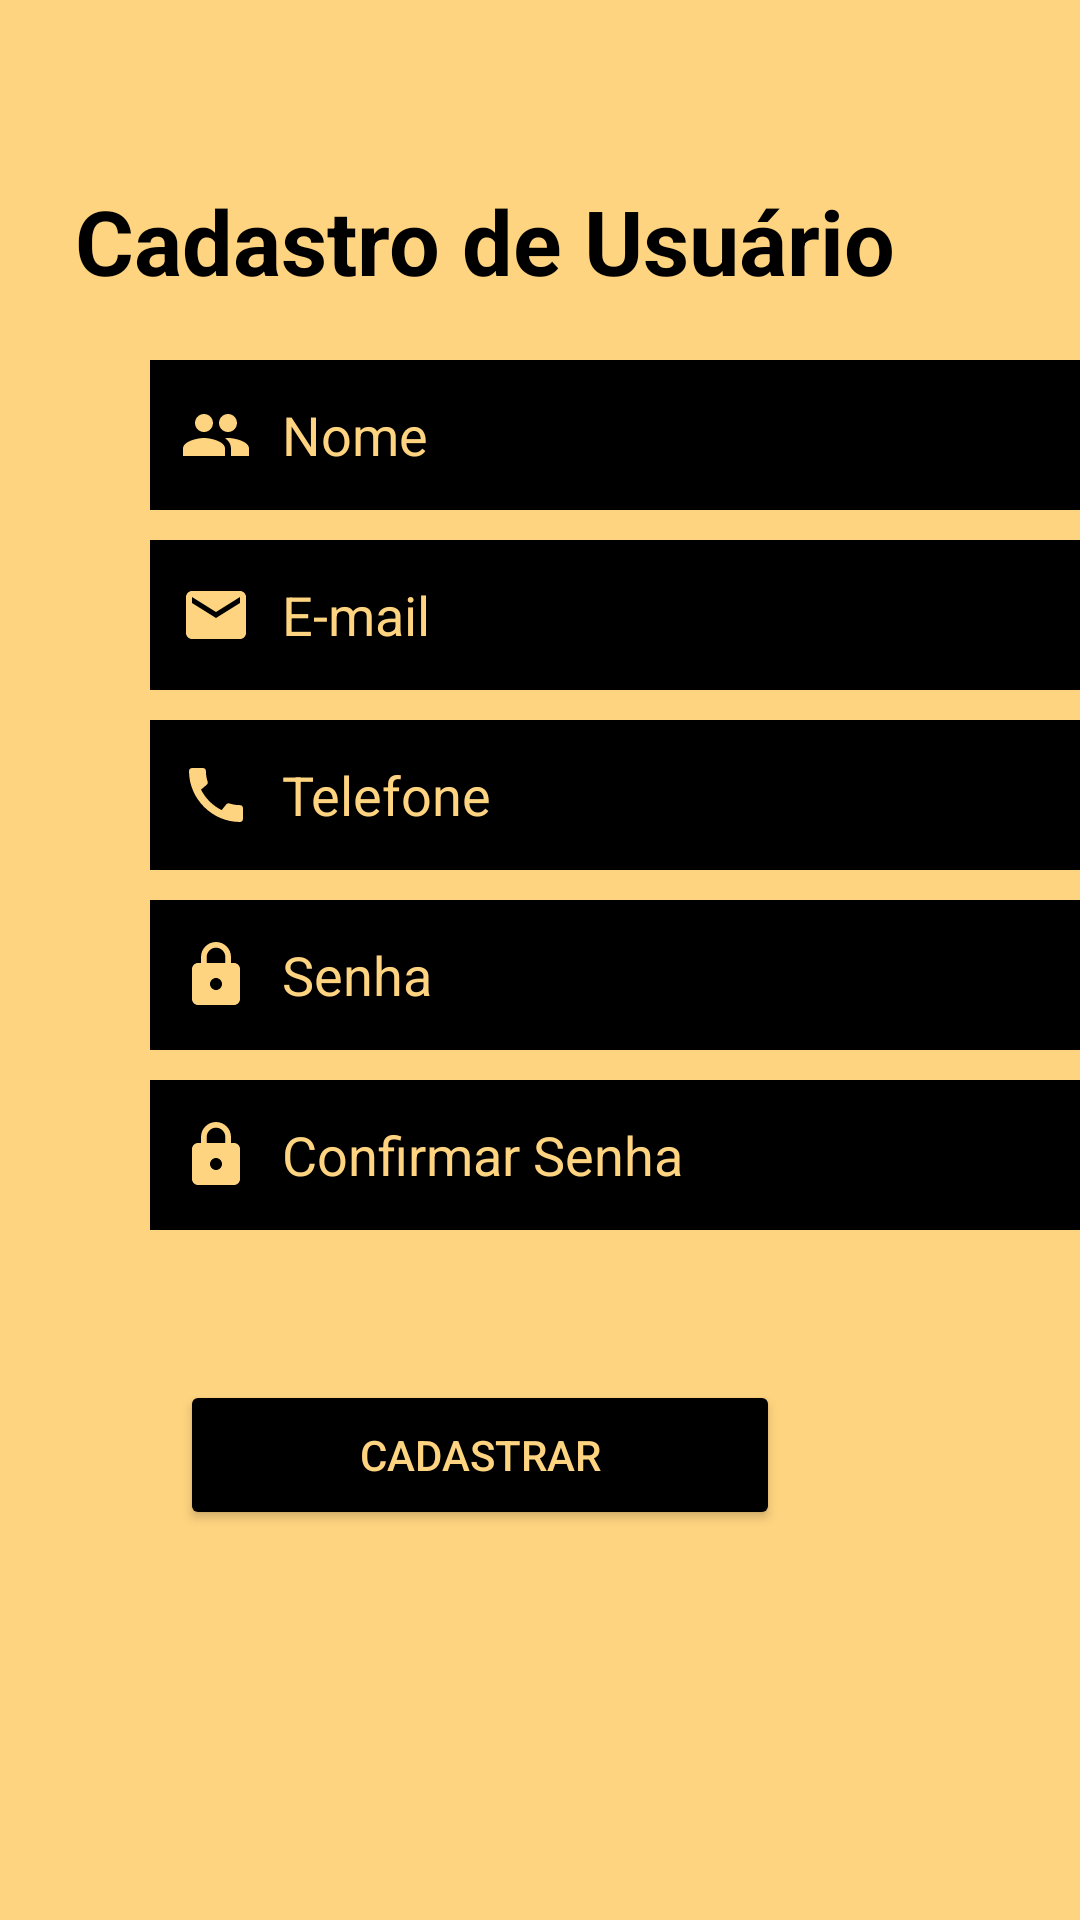

The Android layout XML behind this screen, and the referenced resources:
<!-- AndroidManifest.xml: application theme Theme.MatchServiços -->
<!-- res/layout/activity_tela_cadastrousuario.xml -->
<?xml version="1.0" encoding="utf-8"?>
<androidx.constraintlayout.widget.ConstraintLayout xmlns:android="http://schemas.android.com/apk/res/android"
    xmlns:app="http://schemas.android.com/apk/res-auto"
    xmlns:tools="http://schemas.android.com/tools"
    android:layout_width="match_parent"
    android:layout_height="match_parent"
    android:background="@color/login_background"
    tools:context=".TelaCadastroUsuario">

    <TextView
        android:layout_width="291dp"
        android:layout_height="106dp"
        android:layout_marginTop="60dp"
        android:layout_marginEnd="44dp"
        android:text="Cadastro de Usuário"
        android:textColor="@color/black"
        android:textSize="30sp"
        android:textStyle="bold"
        app:layout_constraintEnd_toEndOf="parent"
        app:layout_constraintTop_toTopOf="parent">

    </TextView>

    <com.google.android.material.textfield.TextInputEditText
        android:id="@+id/txtinpNomeCadUsuario"
        android:layout_width="320dp"
        android:layout_height="50dp"
        android:layout_marginStart="50dp"
        android:layout_marginTop="120dp"
        android:layout_marginEnd="60dp"
        android:background="@color/black"
        android:drawableLeft="@drawable/ic_baseline_people_24"
        android:drawablePadding="10dp"
        android:hint="Nome"
        android:maxLength="30"
        android:padding="10dp"
        android:paddingLeft="10dp"
        android:textColor="@color/login_background"
        android:textColorHint="@color/login_background"
        app:layout_constraintLeft_toLeftOf="parent"
        app:layout_constraintTop_toTopOf="parent"

        >

    </com.google.android.material.textfield.TextInputEditText>

    <com.google.android.material.textfield.TextInputEditText
        android:id="@+id/txtinpEmailTelaCadUsuario"
        android:layout_width="320dp"
        android:layout_height="50dp"
        android:layout_marginStart="50dp"
        android:layout_marginTop="180dp"
        android:layout_marginEnd="60dp"
        android:background="@color/black"
        android:drawableLeft="@drawable/ic_baseline_email_24"
        android:drawablePadding="10dp"
        android:hint="E-mail"
        android:maxLength="40"
        android:padding="10dp"
        android:paddingLeft="10dp"
        android:textColor="@color/login_background"
        android:textColorHint="@color/login_background"
        app:layout_constraintLeft_toLeftOf="parent"
        app:layout_constraintTop_toTopOf="parent"

        >

    </com.google.android.material.textfield.TextInputEditText>

    <com.google.android.material.textfield.TextInputEditText
        android:id="@+id/txtinpTelTelaCadUsuario"
        android:layout_width="320dp"
        android:layout_height="50dp"
        android:layout_marginStart="50dp"
        android:layout_marginTop="240dp"
        android:layout_marginEnd="60dp"
        android:background="@color/black"
        android:drawableLeft="@drawable/ic_baseline_call_24"
        android:drawablePadding="10dp"
        android:hint="Telefone"
        android:inputType="phone"
        android:maxLength="17"
        android:padding="10dp"
        android:paddingLeft="10dp"
        android:textColor="@color/login_background"
        android:textColorHint="@color/login_background"
        app:layout_constraintLeft_toLeftOf="parent"
        app:layout_constraintTop_toTopOf="parent"

        >

    </com.google.android.material.textfield.TextInputEditText>


    <com.google.android.material.textfield.TextInputEditText
        android:id="@+id/txtinpSenhaTelaCadUsuario"
        android:layout_width="320dp"
        android:layout_height="50dp"
        android:layout_marginStart="50dp"
        android:layout_marginTop="300dp"
        android:layout_marginEnd="60dp"
        android:background="@color/black"
        android:drawableLeft="@drawable/ic_baseline_lock_24"
        android:drawablePadding="10dp"
        android:hint="Senha"
        android:inputType="textPassword"
        android:maxLength="12"
        android:padding="10dp"
        android:paddingLeft="10dp"
        android:textColor="@color/login_background"
        android:textColorHint="@color/login_background"
        app:layout_constraintLeft_toLeftOf="parent"
        app:layout_constraintTop_toTopOf="parent"

        >

    </com.google.android.material.textfield.TextInputEditText>

    <com.google.android.material.textfield.TextInputEditText
        android:id="@+id/txtinpConfirmarSenhaTelaCadUsuario"
        android:layout_width="320dp"
        android:layout_height="50dp"
        android:layout_marginStart="50dp"
        android:layout_marginTop="360dp"
        android:layout_marginEnd="60dp"
        android:background="@color/black"
        android:drawableLeft="@drawable/ic_baseline_lock_24"
        android:drawablePadding="10dp"
        android:hint="Confirmar Senha"
        android:inputType="textPassword"
        android:maxLength="12"
        android:padding="10dp"
        android:paddingLeft="10dp"
        android:textColor="@color/login_background"
        android:textColorHint="@color/login_background"
        app:layout_constraintLeft_toLeftOf="parent"
        app:layout_constraintTop_toTopOf="parent"

        >

    </com.google.android.material.textfield.TextInputEditText>

    <ImageButton
        android:id="@+id/imgbtnVoltarTelacadusuario"
        android:layout_width="wrap_content"
        android:layout_height="wrap_content"
        android:layout_marginStart="24dp"
        android:layout_marginTop="16dp"
        android:backgroundTint="#00FFFFFF"
        android:src="@drawable/ic_baseline_arrow_back_24"
        app:layout_constraintStart_toStartOf="parent"
        app:layout_constraintTop_toTopOf="parent"></ImageButton>

    <Button
        android:id="@+id/btnCadastrarTelacadusuario"
        android:layout_width="200dp"
        android:layout_height="50dp"
        android:layout_marginTop="100dp"
        android:layout_marginEnd="100dp"
        android:backgroundTint="@color/black"
        android:text="Cadastrar"
        android:textColor="@color/login_background"
        app:layout_constraintEnd_toEndOf="parent"
        app:layout_constraintTop_toTopOf="@+id/txtinpConfirmarSenhaTelaCadUsuario"

        >

    </Button>


</androidx.constraintlayout.widget.ConstraintLayout>
<!-- resources referenced by this layout -->
<resources>
  <color name="black">#FF000000</color>
  <color name="login_background">#ffd480</color>
  <!-- drawable ic_baseline_call_24 (drawable) -->
  <vector android:height="24dp" android:tint="#FFD480"
      android:viewportHeight="24" android:viewportWidth="24"
      android:width="24dp" xmlns:android="http://schemas.android.com/apk/res/android">
      <path android:fillColor="@android:color/white" android:pathData="M20.01,15.38c-1.23,0 -2.42,-0.2 -3.53,-0.56 -0.35,-0.12 -0.74,-0.03 -1.01,0.24l-1.57,1.97c-2.83,-1.35 -5.48,-3.9 -6.89,-6.83l1.95,-1.66c0.27,-0.28 0.35,-0.67 0.24,-1.02 -0.37,-1.11 -0.56,-2.3 -0.56,-3.53 0,-0.54 -0.45,-0.99 -0.99,-0.99H4.19C3.65,3 3,3.24 3,3.99 3,13.28 10.73,21 20.01,21c0.71,0 0.99,-0.63 0.99,-1.18v-3.45c0,-0.54 -0.45,-0.99 -0.99,-0.99z"/>
  </vector>
  <!-- drawable ic_baseline_email_24 (drawable) -->
  <vector android:height="24dp" android:tint="#FFD480"
      android:viewportHeight="24" android:viewportWidth="24"
      android:width="24dp" xmlns:android="http://schemas.android.com/apk/res/android">
      <path android:fillColor="@android:color/white" android:pathData="M20,4L4,4c-1.1,0 -1.99,0.9 -1.99,2L2,18c0,1.1 0.9,2 2,2h16c1.1,0 2,-0.9 2,-2L22,6c0,-1.1 -0.9,-2 -2,-2zM20,8l-8,5 -8,-5L4,6l8,5 8,-5v2z"/>
  </vector>
  <!-- drawable ic_baseline_lock_24 (drawable) -->
  <vector android:height="24dp" android:tint="#FFD480"
      android:viewportHeight="24" android:viewportWidth="24"
      android:width="24dp" xmlns:android="http://schemas.android.com/apk/res/android">
      <path android:fillColor="@android:color/white" android:pathData="M18,8h-1L17,6c0,-2.76 -2.24,-5 -5,-5S7,3.24 7,6v2L6,8c-1.1,0 -2,0.9 -2,2v10c0,1.1 0.9,2 2,2h12c1.1,0 2,-0.9 2,-2L20,10c0,-1.1 -0.9,-2 -2,-2zM12,17c-1.1,0 -2,-0.9 -2,-2s0.9,-2 2,-2 2,0.9 2,2 -0.9,2 -2,2zM15.1,8L8.9,8L8.9,6c0,-1.71 1.39,-3.1 3.1,-3.1 1.71,0 3.1,1.39 3.1,3.1v2z"/>
  </vector>
  <!-- drawable ic_baseline_people_24 (drawable) -->
  <vector android:height="24dp" android:tint="#FFD480"
      android:viewportHeight="24" android:viewportWidth="24"
      android:width="24dp" xmlns:android="http://schemas.android.com/apk/res/android">
      <path android:fillColor="@android:color/white" android:pathData="M16,11c1.66,0 2.99,-1.34 2.99,-3S17.66,5 16,5c-1.66,0 -3,1.34 -3,3s1.34,3 3,3zM8,11c1.66,0 2.99,-1.34 2.99,-3S9.66,5 8,5C6.34,5 5,6.34 5,8s1.34,3 3,3zM8,13c-2.33,0 -7,1.17 -7,3.5L1,19h14v-2.5c0,-2.33 -4.67,-3.5 -7,-3.5zM16,13c-0.29,0 -0.62,0.02 -0.97,0.05 1.16,0.84 1.97,1.97 1.97,3.45L17,19h6v-2.5c0,-2.33 -4.67,-3.5 -7,-3.5z"/>
  </vector>
  <style name="Theme.MatchServiços" parent="Theme.MaterialComponents.DayNight.DarkActionBar">
          
          <item name="colorPrimary">@color/purple_500</item>
          <item name="colorPrimaryVariant">@color/purple_700</item>
          <item name="colorOnPrimary">@color/white</item>
          
          <item name="colorSecondary">@color/teal_200</item>
          <item name="colorSecondaryVariant">@color/teal_700</item>
          <item name="colorOnSecondary">@color/black</item>
          
          <item name="android:statusBarColor" tools:targetApi="l">?attr/colorPrimaryVariant</item>
          
      </style>
  <color name="purple_500">#FF6200EE</color>
  <color name="purple_700">#FF3700B3</color>
  <color name="white">#FFFFFFFF</color>
  <color name="teal_200">#FF03DAC5</color>
  <color name="teal_700">#FF018786</color>
</resources>
